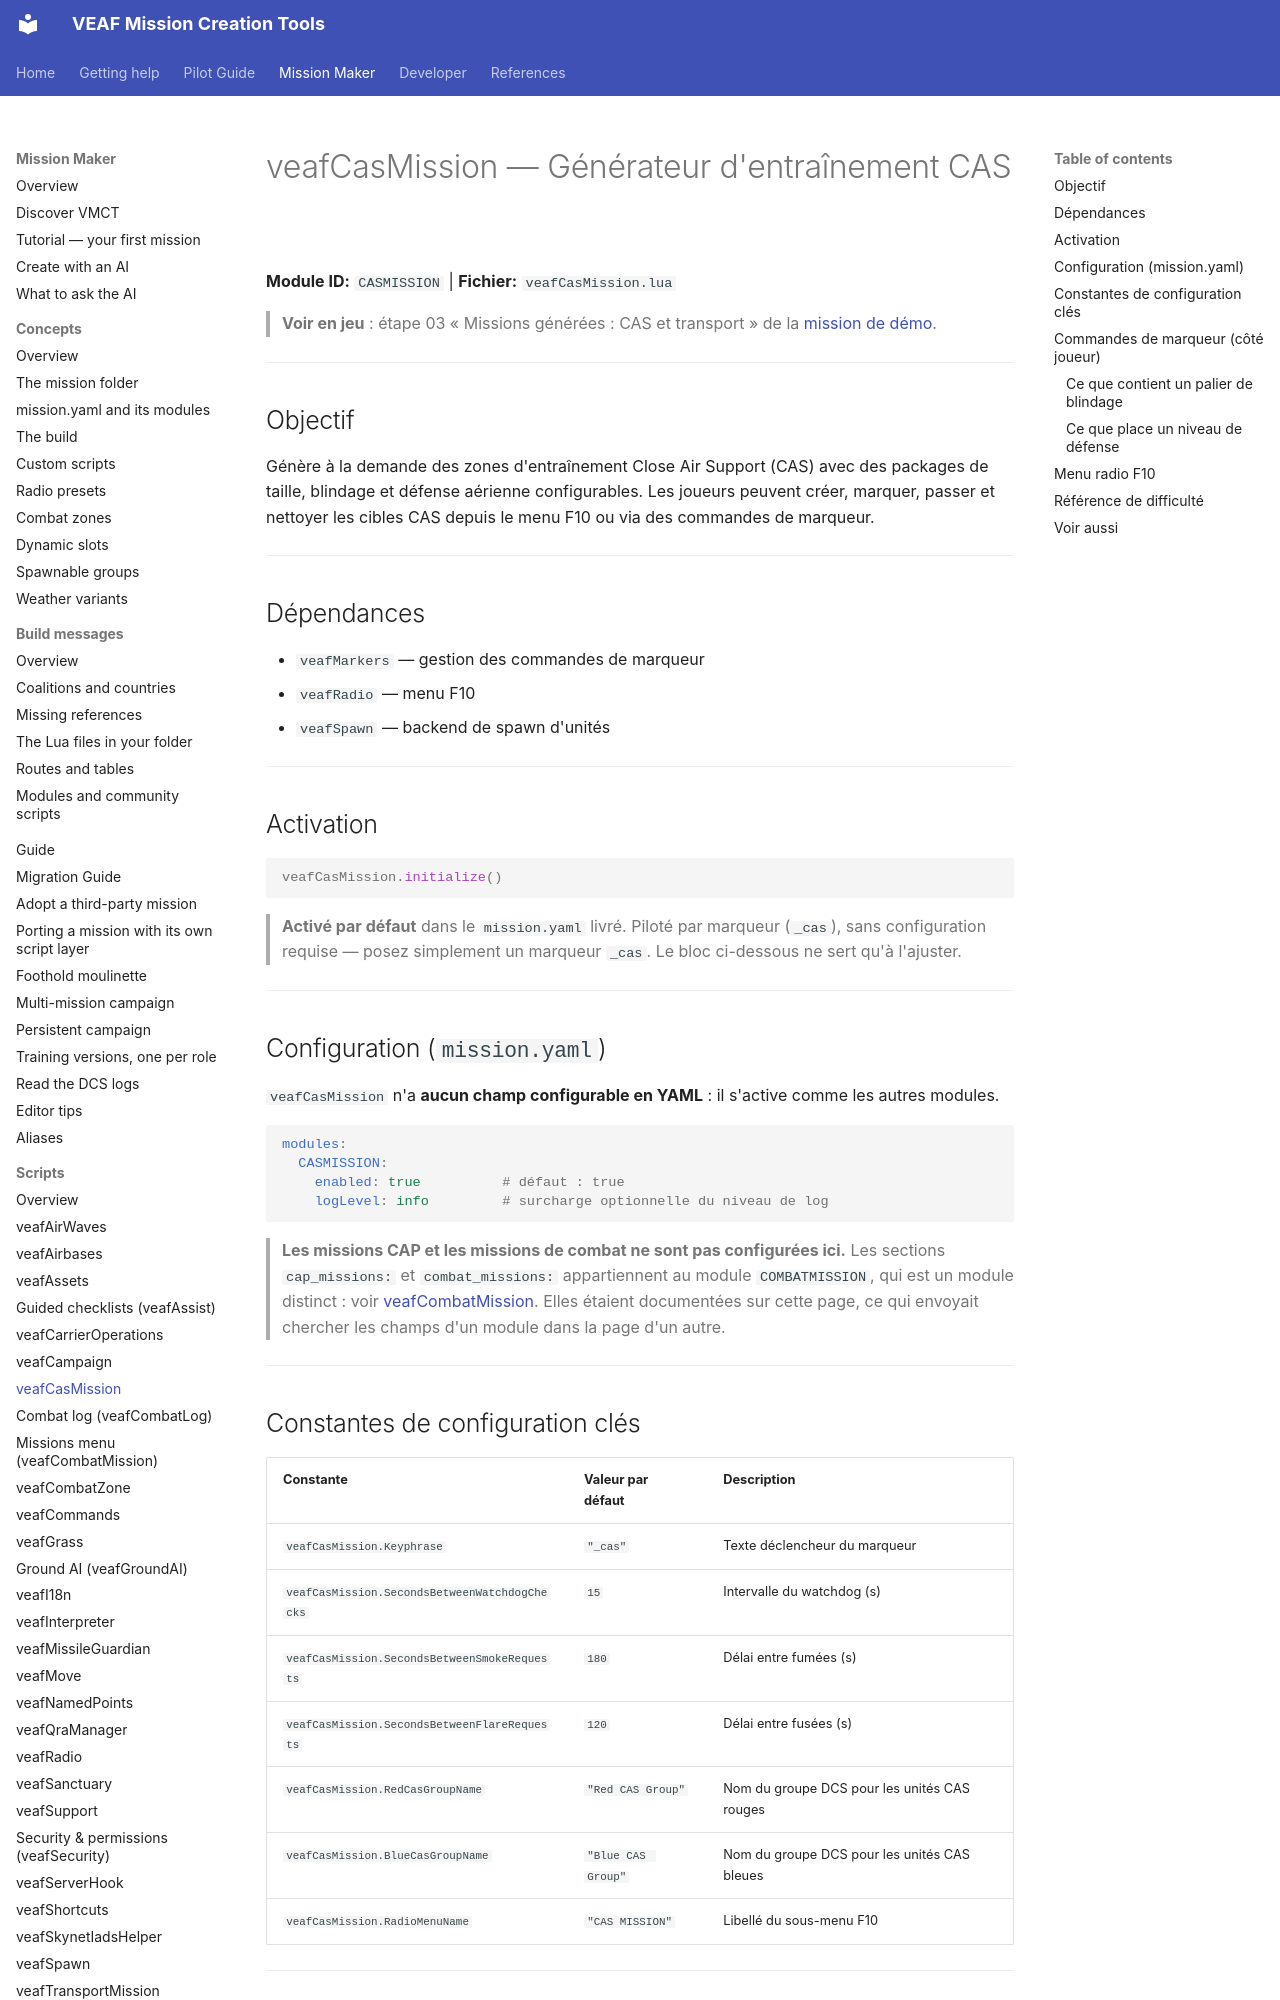

repository: VEAF/VEAF-Mission-Creation-Tools · page: mission-maker/scripts/veafCasMission/index.html · generator: mkdocs

# veafCasMission — Générateur d'entraînement CAS

**Module ID:** `CASMISSION` | **Fichier:** `veafCasMission.lua`

> **Voir en jeu** : étape 03 « Missions générées : CAS et transport » de la [mission de démo](https://github.com/VEAF/VEAF-Demo-Mission-v6#la-visite-guidée).

---

## Objectif

Génère à la demande des zones d'entraînement Close Air Support (CAS) avec des packages de taille, blindage et défense aérienne configurables. Les joueurs peuvent créer, marquer, passer et nettoyer les cibles CAS depuis le menu F10 ou via des commandes de marqueur.

---

## Dépendances

- `veafMarkers` — gestion des commandes de marqueur
- `veafRadio` — menu F10
- `veafSpawn` — backend de spawn d'unités

---

## Activation

```lua
veafCasMission.initialize()
```

> **Activé par défaut** dans le `mission.yaml` livré. Piloté par marqueur (`_cas`), sans configuration requise — posez simplement un marqueur `_cas`. Le bloc ci-dessous ne sert qu'à l'ajuster.

---

## Configuration (`mission.yaml`) {#configuration-missionyaml}

`veafCasMission` n'a **aucun champ configurable en YAML** : il s'active comme les autres modules.

```yaml
modules:
  CASMISSION:
    enabled: true          # défaut : true
    logLevel: info         # surcharge optionnelle du niveau de log
```

> **Les missions CAP et les missions de combat ne sont pas configurées ici.** Les sections
> `cap_missions:` et `combat_missions:` appartiennent au module `COMBATMISSION`, qui est un module
> distinct : voir [veafCombatMission](veafCombatMission.md#configuration-missionyaml). Elles étaient
> documentées sur cette page, ce qui envoyait chercher les champs d'un module dans la page d'un autre.

---

## Constantes de configuration clés

| Constante | Valeur par défaut | Description |
|-----------|-------------------|-------------|
| `veafCasMission.Keyphrase` | `"_cas"` | Texte déclencheur du marqueur |
| `veafCasMission.SecondsBetweenWatchdogChecks` | `15` | Intervalle du watchdog (s) |
| `veafCasMission.SecondsBetweenSmokeRequests` | `180` | Délai entre fumées (s) |
| `veafCasMission.SecondsBetweenFlareRequests` | `120` | Délai entre fusées (s) |
| `veafCasMission.RedCasGroupName` | `"Red CAS Group"` | Nom du groupe DCS pour les unités CAS rouges |
| `veafCasMission.BlueCasGroupName` | `"Blue CAS Group"` | Nom du groupe DCS pour les unités CAS bleues |
| `veafCasMission.RadioMenuName` | `"CAS MISSION"` | Libellé du sous-menu F10 |

---
